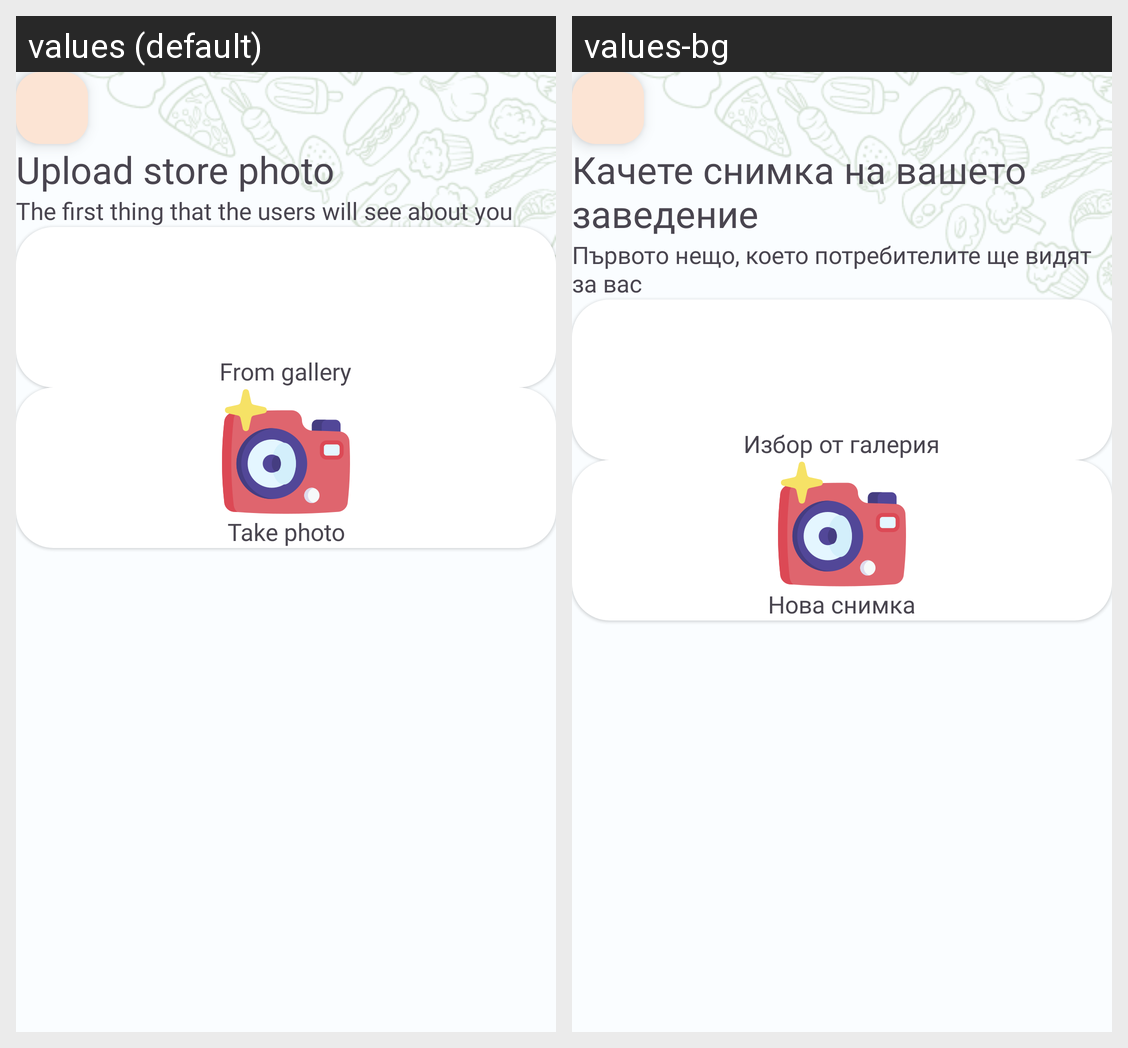

Locale-by-locale string values for the Android screen shown in this grid:
Android screen res/layout/activity_upload_photo.xml rendered under 2 locales, left to right: values (default), values-bg. Device: Nexus 5 (rendered at 1080×1920; each locale shown at half size, 540×960, under a caption strip naming it); theme Theme.FoodFinder11.
Strings drawn on this screen, with the default value and each locale's value (text and hints the layout hard-codes, and strings that could not be matched under every locale, appear in the picture but are not listed):

upload_store_photo
  values: Upload store photo
  values-bg: Качете снимка на вашето заведение

upload_store_photo_subtitle
  values: The first thing that the users will see about you
  values-bg: Първото нещо, което потребителите ще видят за вас

from_gallery
  values: From gallery
  values-bg: Избор от галерия

take_photo
  values: Take photo
  values-bg: Нова снимка
